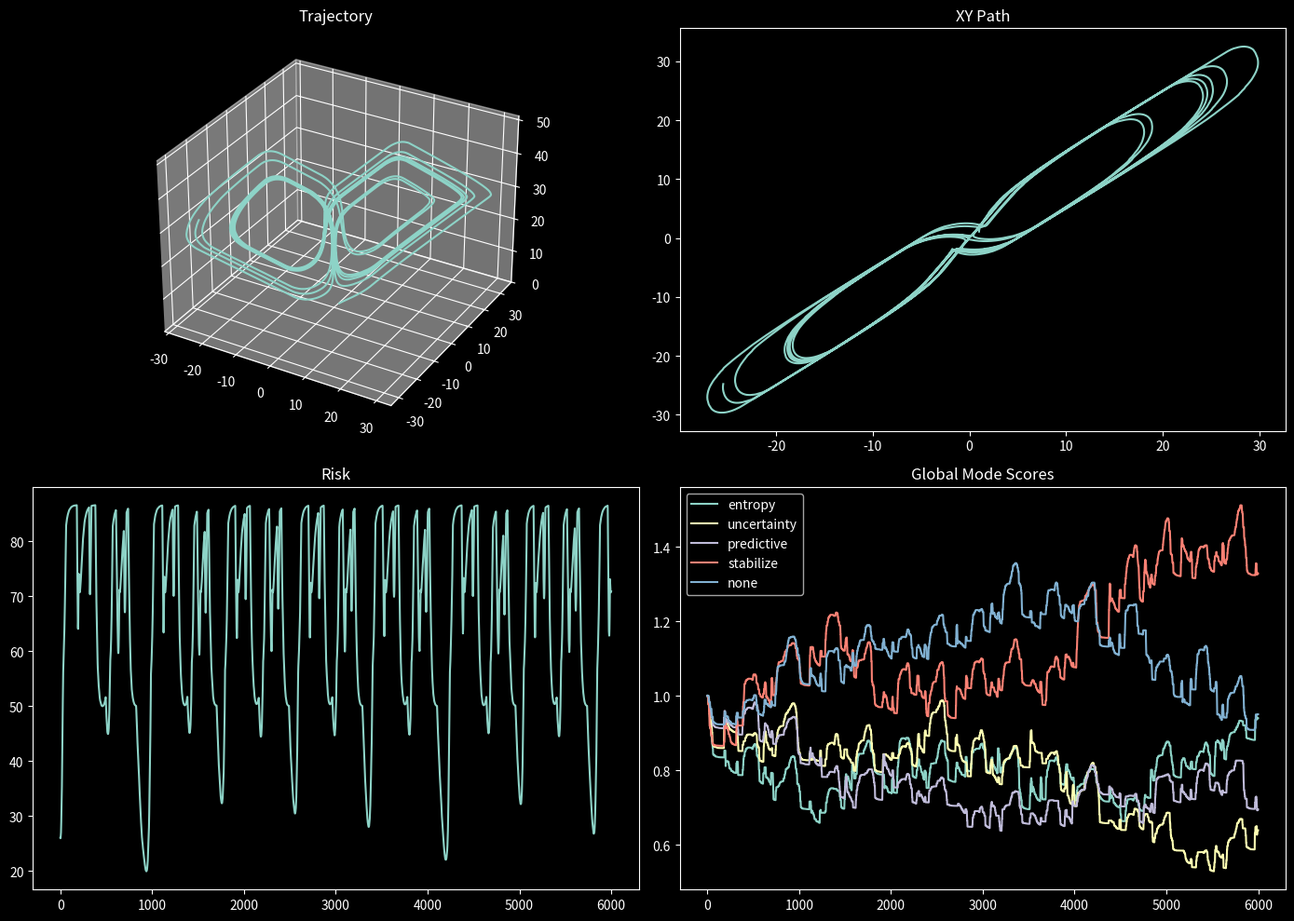

This figure's Python source: (Note: this script raises an exception after producing the figure.)
"""
NEXAH — Lorenz Meta Control v4 (Memory)

State-aware + temporal learning system
"""

import numpy as np
import matplotlib.pyplot as plt
from mpl_toolkits.mplot3d import Axes3D  # noqa

plt.style.use("dark_background")


# ==================================================
# 1. LORENZ SYSTEM
# ==================================================

sigma = 10.0
rho = 28.0
beta = 8.0 / 3.0


def lorenz(x):
    dx = sigma * (x[1] - x[0])
    dy = x[0] * (rho - x[2]) - x[1]
    dz = x[0] * x[1] - beta * x[2]
    return np.array([dx, dy, dz])


# ==================================================
# 2. SETTINGS
# ==================================================

dt = 0.005
steps = 6000
N_STATES = 6

x = np.array([1.0, 1.0, 1.0], dtype=float)

trajectory = []
risk_list = []
mode_list = []
state_list = []

global_score_history = []
state_score_history = []

modes = ["entropy", "uncertainty", "predictive", "stabilize", "none"]


# ==================================================
# 3. HELPERS
# ==================================================

def safe_clip(v, max_val=50.0):
    return np.clip(v, -max_val, max_val)


def compute_risk(dx):
    return np.linalg.norm(dx)


def compute_symbolic_state(x):
    x0 = np.clip(x[0], -30, 30)
    bins = np.linspace(-30, 30, N_STATES + 1)
    state = np.digitize(x0, bins[1:-1])
    return int(np.clip(state, 0, N_STATES - 1))


def compute_confidence(x):
    return float(np.clip(abs(x[0]) / 20.0, 0.0, 1.0))


def compute_entropy():
    probs = np.random.dirichlet(np.ones(N_STATES))
    return -np.sum(probs * np.log(probs + 1e-8))


def softmax(scores):
    keys = list(scores.keys())
    vals = np.array([scores[k] for k in keys])
    vals -= np.max(vals)
    probs = np.exp(vals) / np.sum(np.exp(vals))
    return keys, probs


# ==================================================
# 4. MEMORY
# ==================================================

global_mode_scores = {m: 1.0 for m in modes}

state_mode_scores = {
    s: {m: 1.0 for m in modes}
    for s in range(N_STATES)
}

recent_rewards = {m: [] for m in modes}
recent_window = 25

last_mode = "none"
prev_risk = None


# ==================================================
# 5. MAIN LOOP
# ==================================================

for t in range(steps):

    dx = safe_clip(lorenz(x), 50)

    state = compute_symbolic_state(x)
    confidence = compute_confidence(x)
    entropy = compute_entropy()
    risk = compute_risk(dx)

    combined_scores = {}

    for m in modes:

        recent_avg = np.mean(recent_rewards[m]) if recent_rewards[m] else 0

        score = (
            0.4 * global_mode_scores[m]
            + 0.5 * state_mode_scores[state][m]
            + 0.1 * recent_avg
        )

        if m == last_mode:
            score += 0.1

        if m == "entropy" and entropy > 1.2:
            score += 0.3

        if m == "uncertainty" and confidence < 0.4:
            score += 0.3

        if m == "predictive" and abs(x[0]) > 12:
            score += 0.2

        if m == "stabilize" and risk > 10:
            score += 0.2

        if m == "none" and risk < 10:
            score += 0.3

        combined_scores[m] = score

    keys, probs = softmax(combined_scores)
    mode = np.random.choice(keys, p=probs)

    # CONTROL
    if mode == "entropy":
        control = -0.6 * dx
    elif mode == "uncertainty":
        control = -0.4 * dx
    elif mode == "predictive":
        control = -0.3 * dx
    elif mode == "stabilize":
        control = -0.2 * dx
    else:
        control = np.zeros(3)

    control = safe_clip(control, 20)

    # UPDATE
    x = x + safe_clip((dx + control) * dt, 5)

    # LEARNING
    if prev_risk is not None:

        reward = prev_risk - risk

        global_mode_scores[mode] += 0.01 * reward
        state_mode_scores[state][mode] += 0.03 * reward

        global_mode_scores[mode] = np.clip(global_mode_scores[mode], -2, 5)
        state_mode_scores[state][mode] = np.clip(state_mode_scores[state][mode], -2, 5)

        recent_rewards[mode].append(reward)
        if len(recent_rewards[mode]) > recent_window:
            recent_rewards[mode].pop(0)

    prev_risk = risk
    last_mode = mode

    # LOG
    trajectory.append(x.copy())
    risk_list.append(risk)
    mode_list.append(mode)
    state_list.append(state)

    global_score_history.append(global_mode_scores.copy())
    state_score_history.append({s: state_mode_scores[s].copy() for s in range(N_STATES)})


trajectory = np.array(trajectory)


# ==================================================
# 6. PLOTS
# ==================================================

fig = plt.figure(figsize=(14, 10))

ax1 = fig.add_subplot(221, projection='3d')
ax1.plot(trajectory[:, 0], trajectory[:, 1], trajectory[:, 2])
ax1.set_title("Trajectory")

ax2 = fig.add_subplot(222)
ax2.plot(trajectory[:, 0], trajectory[:, 1])
ax2.set_title("XY Path")

ax3 = fig.add_subplot(223)
ax3.plot(risk_list)
ax3.set_title("Risk")

ax4 = fig.add_subplot(224)
for m in modes:
    ax4.plot([h[m] for h in global_score_history], label=m)
ax4.legend()
ax4.set_title("Global Mode Scores")

plt.tight_layout()
plt.savefig("APPLICATIONS/outputs/lorenz_meta_control_v4_memory.png")
plt.show()


# ==================================================
# STATE MEMORY
# ==================================================

fig2, axes = plt.subplots(2, 3, figsize=(14, 8))
axes = axes.flatten()

for s in range(N_STATES):
    ax = axes[s]
    for m in modes:
        ax.plot([h[s][m] for h in state_score_history])
    ax.set_title(f"S{s}")

plt.tight_layout()
plt.savefig("APPLICATIONS/outputs/lorenz_meta_control_v4_states.png")
plt.show()


# ==================================================
# OUTPUT
# ==================================================

print("\n--- META CONTROL v4 ---")
print("Mean risk:", np.mean(risk_list))
print("Modes used:", set(mode_list))

print("\nState best modes:")
for s in range(N_STATES):
    best = max(state_mode_scores[s], key=state_mode_scores[s].get)
    print(f"S{s} → {best}")
